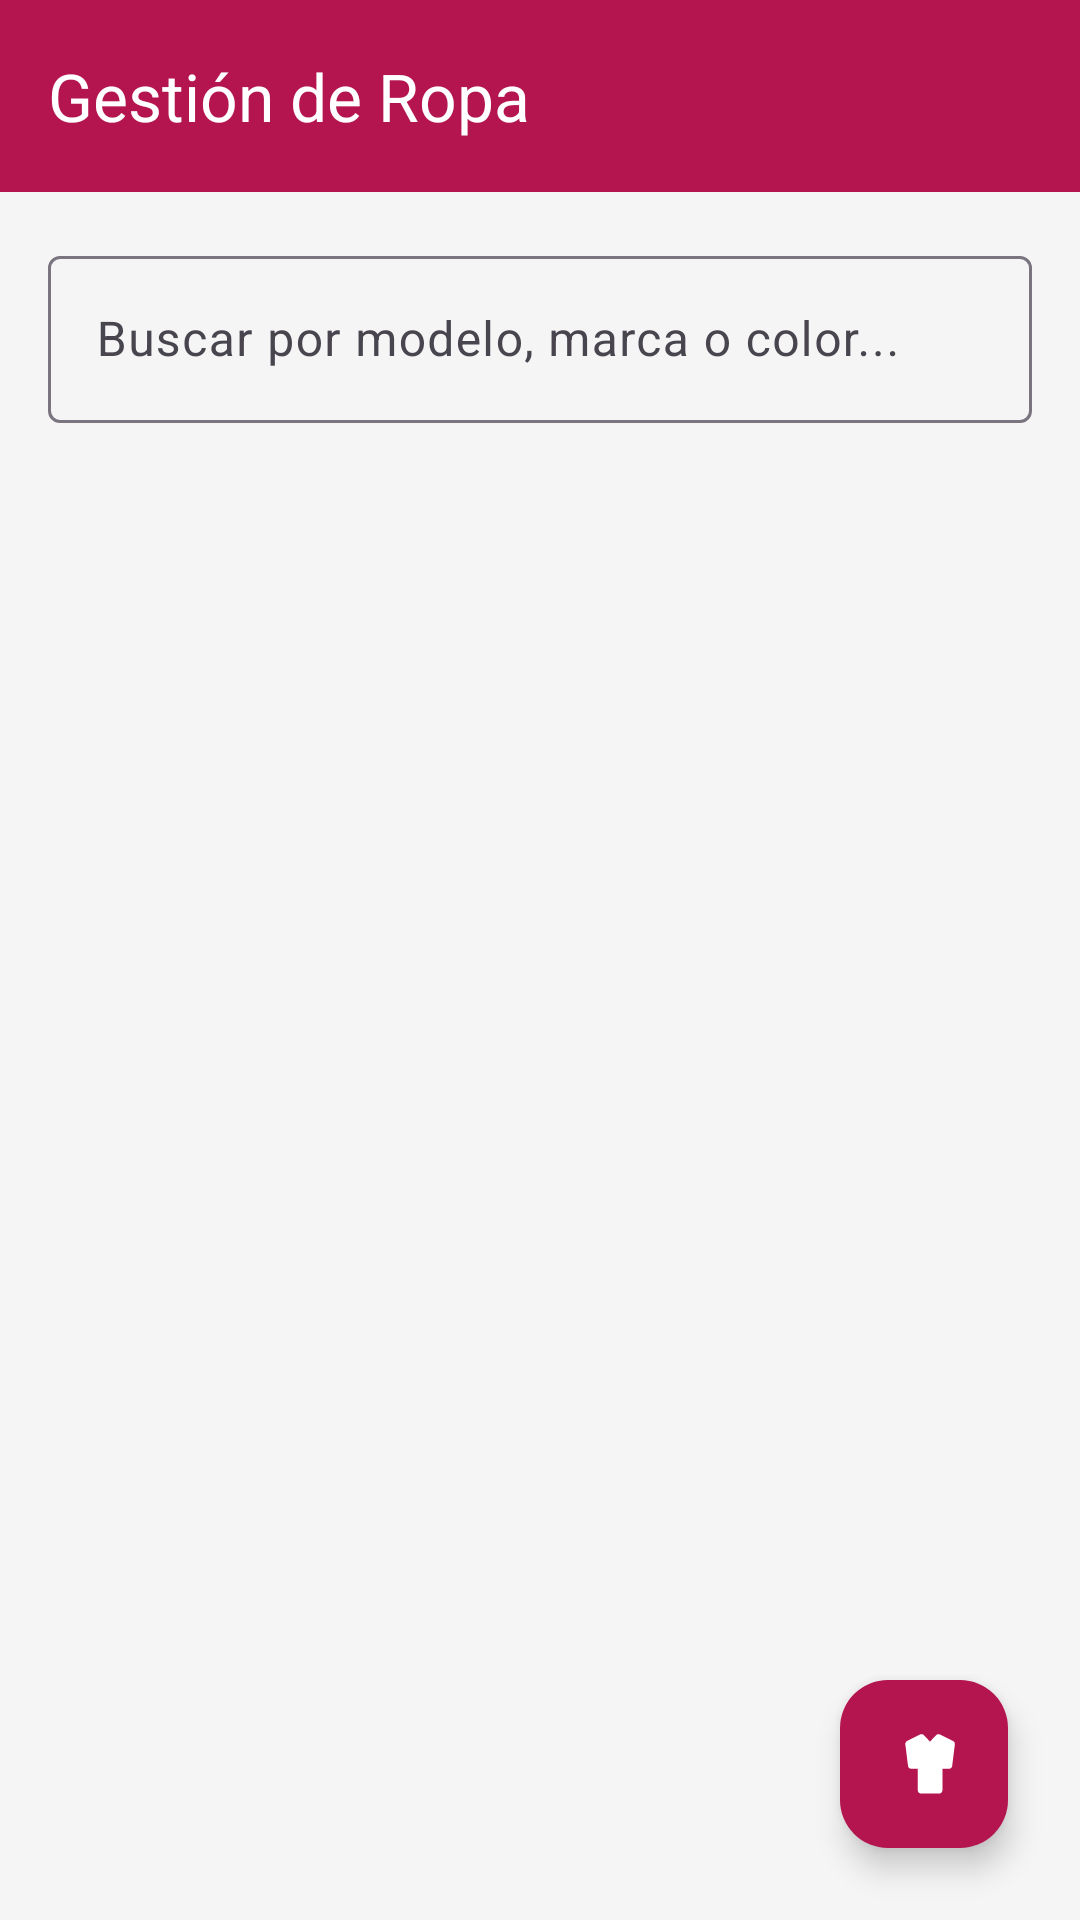

Reconstruct the res/layout file that produces this screen, plus the resources it refers to.
<!-- AndroidManifest.xml: application theme Theme.ModaApp -->
<!-- res/layout/activity_ropa.xml -->
<?xml version="1.0" encoding="utf-8"?>
<androidx.coordinatorlayout.widget.CoordinatorLayout xmlns:android="http://schemas.android.com/apk/res/android"
    xmlns:app="http://schemas.android.com/apk/res-auto"
    xmlns:tools="http://schemas.android.com/tools"
    android:layout_width="match_parent"
    android:layout_height="match_parent"
    android:background="@color/gray_light"
    tools:context=".RopaActivity">

    <LinearLayout
        android:layout_width="match_parent"
        android:layout_height="match_parent"
        android:orientation="vertical">

        <com.google.android.material.appbar.MaterialToolbar
            android:id="@+id/toolbar"
            android:layout_width="match_parent"
            android:layout_height="wrap_content"
            android:background="@color/pink_primary"
            app:title="@string/title_clothes"
            app:titleTextColor="@color/white"
            app:navigationIcon="@drawable/ic_back"
            app:navigationIconTint="@color/white" />

        <com.google.android.material.textfield.TextInputLayout
            style="@style/Widget.Material3.TextInputLayout.OutlinedBox"
            android:layout_width="match_parent"
            android:layout_height="wrap_content"
            android:layout_margin="16dp"
            android:hint="Buscar por modelo, marca o color...">

            <com.google.android.material.textfield.TextInputEditText
                android:id="@+id/etBuscador"
                android:layout_width="match_parent"
                android:layout_height="wrap_content"
                android:inputType="text"
                android:maxLines="1" />
        </com.google.android.material.textfield.TextInputLayout>

        <FrameLayout
            android:layout_width="match_parent"
            android:layout_height="0dp"
            android:layout_weight="1">

            <androidx.recyclerview.widget.RecyclerView
                android:id="@+id/rvRopa"
                android:layout_width="match_parent"
                android:layout_height="match_parent"
                android:paddingHorizontal="16dp"
                android:paddingBottom="16dp" />

            <TextView
                android:id="@+id/tvEmpty"
                android:layout_width="wrap_content"
                android:layout_height="wrap_content"
                android:layout_gravity="center"
                android:text="No hay prendas registradas"
                android:textColor="@color/gray_text"
                android:textSize="16sp"
                android:visibility="gone" />

        </FrameLayout>
    </LinearLayout>

    <com.google.android.material.floatingactionbutton.FloatingActionButton
        android:id="@+id/fabAdd"
        android:layout_width="wrap_content"
        android:layout_height="wrap_content"
        android:layout_gravity="bottom|end"
        android:layout_margin="24dp"
        android:contentDescription="Agregar prenda"
        android:src="@drawable/ic_clothes"
        app:backgroundTint="@color/pink_primary"
        app:tint="@color/white" />

</androidx.coordinatorlayout.widget.CoordinatorLayout>
<!-- resources referenced by this layout -->
<resources>
  <color name="gray_light">#F5F5F5</color>
  <color name="gray_text">#757575</color>
  <color name="pink_primary">#B5154F</color>
  <color name="white">#FFFFFF</color>
  <!-- drawable ic_clothes (drawable) -->
  <?xml version="1.0" encoding="utf-8"?>
  <vector xmlns:android="http://schemas.android.com/apk/res/android"
      android:width="24dp"
      android:height="24dp"
      android:viewportWidth="24"
      android:viewportHeight="24">
      <path
          android:fillColor="@color/pink_primary"
          android:pathData="M21.6,4.32l-4.32,-2.16c-0.42,-0.21 -0.92,-0.12 -1.24,0.22l-2.04,2.16 -2.04,-2.16c-0.32,-0.34 -0.82,-0.43 -1.24,-0.22l-4.32,2.16c-0.43,0.21 -0.68,0.67 -0.62,1.15l0.9,7.2c0.06,0.51 0.49,0.91 1.01,0.91h2.25v7.2c0,0.6 0.48,1.08 1.08,1.08h6.03c0.6,0 1.08,-0.48 1.08,-1.08v-7.2h2.25c0.52,0 0.95,-0.4 1.01,-0.91l0.9,-7.2c0.06,-0.48 -0.19,-0.94 -0.62,-1.15z" />
  </vector>
  <string name="title_clothes">Gestión de Ropa</string>
  <style name="Theme.ModaApp" parent="Base.Theme.ModaApp" />
  <style name="Base.Theme.ModaApp" parent="Theme.Material3.DayNight.NoActionBar">
          
          <item name="colorPrimary">@color/pink_primary</item>
          <item name="colorOnPrimary">@color/white</item>
          <item name="colorPrimaryContainer">@color/pink_light</item>
          <item name="colorOnPrimaryContainer">@color/pink_primary</item>
  
          <item name="colorSecondary">@color/dark_black</item>
          <item name="colorOnSecondary">@color/white</item>
  
          <item name="android:windowBackground">@color/white</item>
          <item name="android:statusBarColor">@color/pink_primary</item>
      </style>
  <color name="pink_light">#FCE4EC</color>
  <color name="dark_black">#1A1A1A</color>
</resources>
